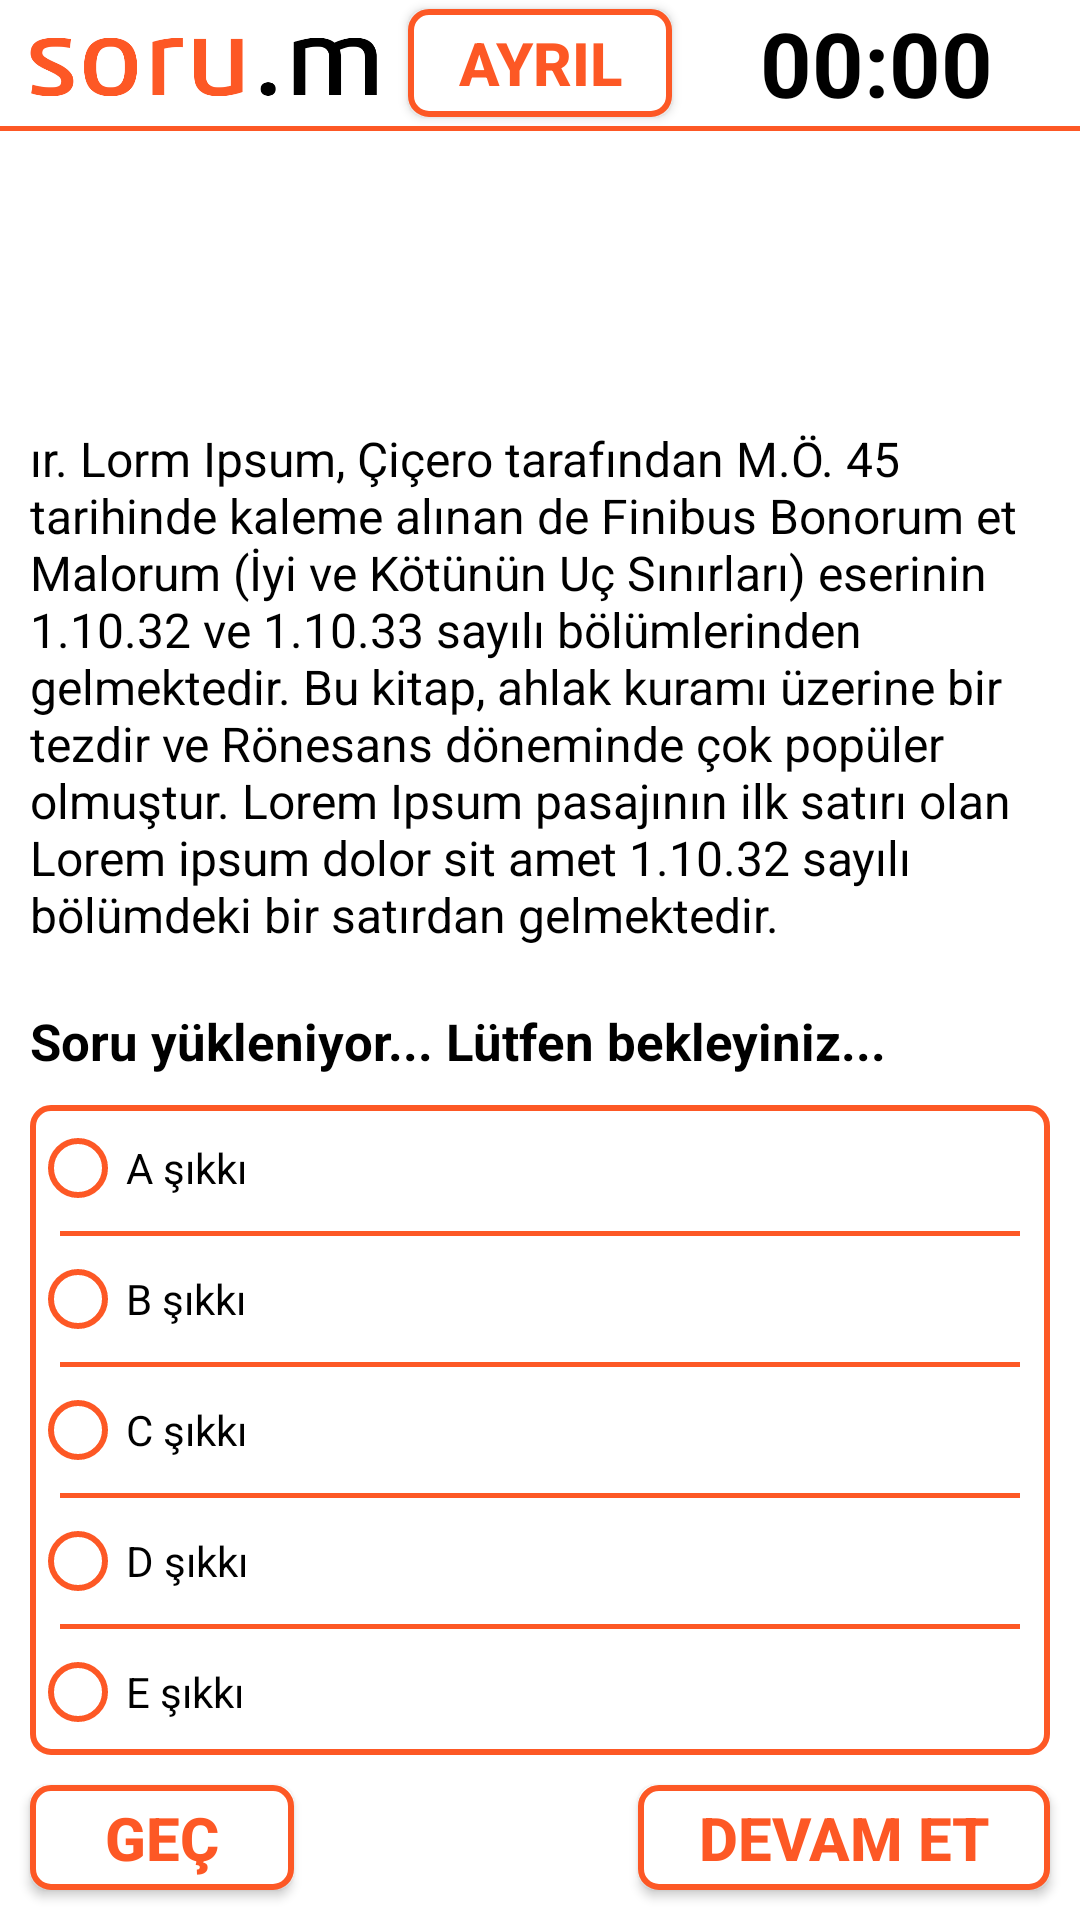

Android layout source for this screen:
<!-- AndroidManifest.xml: application theme AppTheme -->
<!-- res/layout/activity_exam.xml -->
<?xml version="1.0" encoding="utf-8"?>
<RelativeLayout xmlns:android="http://schemas.android.com/apk/res/android"
    xmlns:app="http://schemas.android.com/apk/res-auto"
    xmlns:tools="http://schemas.android.com/tools"
    android:layout_width="match_parent"
    android:layout_height="match_parent"
    android:background="@color/white"
    tools:context=".ExamActivity">
    <LinearLayout
        android:id="@+id/activityExam"
        android:background="@color/white"
        android:layout_width="match_parent"
        android:orientation="vertical"
        android:layout_height="wrap_content">
        <RelativeLayout
            android:layout_width="match_parent"
            android:layout_height="42dp"
            android:orientation="horizontal">
            <ImageView
                android:id="@+id/logo"
                android:layout_width="wrap_content"
                android:layout_height="match_parent"
                android:layout_alignParentLeft="true"
                android:layout_marginLeft="10dp"
                android:layout_marginRight="10dp"
                android:layout_marginTop="3dp"
                android:layout_toLeftOf="@+id/examLastExit"
                android:scaleType="fitStart"
                android:src="@drawable/logo" />

            <Button
                android:id="@+id/examLastExit"
                android:layout_centerInParent="true"
                android:layout_width="wrap_content"
                android:layout_height="match_parent"
                android:background="@drawable/examexitbutton"
                android:layout_marginBottom="3dp"
                android:layout_marginTop="3dp"
                android:text="AYRIL"
                android:textSize="20sp"
                android:textStyle="bold"
                android:textColor="@color/turuncu"
                />
            <TextView
                android:id="@+id/examLastTime"
                android:layout_toRightOf="@+id/examLastExit"
                android:layout_width="wrap_content"
                android:layout_height="wrap_content"
                android:layout_centerVertical="true"
                android:layout_centerHorizontal="true"
                android:layout_alignParentRight="true"
                android:textSize="30dp"
                android:textStyle="bold"
                android:textColor="@color/black"
                android:gravity="center"
                android:text="00:00"/>
        </RelativeLayout>
        <View
            android:layout_width="wrap_content"
            android:layout_height="1.5dp"
            android:background="@color/turuncu" />
    </LinearLayout>

    <RelativeLayout
        android:id="@+id/examRelative"
        android:layout_width="match_parent"
        android:layout_height="match_parent"
        android:layout_below="@+id/activityExam">
        <TextView
            android:id="@+id/examDesp"
            android:layout_width="match_parent"
            android:layout_height="wrap_content"
            android:layout_marginRight="10dp"
            android:layout_marginTop="10dp"
            android:gravity="left"
            android:layout_above="@+id/examSoru"
            android:layout_below="@+id/examRelative"
            android:layout_marginBottom="10dp"
            android:layout_marginLeft="10dp"
            android:textColor="@color/black"
            android:textSize="16dp"
            android:text="ır. Lorm Ipsum, Çiçero tarafından M.Ö. 45 tarihinde kaleme alınan de Finibus Bonorum et Malorum (İyi ve Kötünün Uç Sınırları) eserinin 1.10.32 ve 1.10.33 sayılı bölümlerinden gelmektedir. Bu kitap, ahlak kuramı üzerine bir tezdir ve Rönesans döneminde çok popüler olmuştur. Lorem Ipsum pasajının ilk satırı olan Lorem ipsum dolor sit amet 1.10.32 sayılı bölümdeki bir satırdan gelmektedir."
            tools:ignore="NotSibling" />
        <TextView
            android:id="@+id/examSoru"
            android:layout_width="match_parent"
            android:layout_height="wrap_content"
            android:layout_marginRight="10dp"
            android:layout_marginTop="10dp"
            android:gravity="left"
            android:layout_above="@+id/optionBlock"
            android:layout_marginBottom="10dp"
            android:layout_marginLeft="10dp"
            android:textColor="@color/black"
            android:textSize="17dp"
            android:textStyle="bold"
            android:text="Soru yükleniyor... Lütfen bekleyiniz..." />

        <RadioGroup
            android:id="@+id/optionBlock"
            android:layout_width="match_parent"
            android:layout_height="wrap_content"
            android:layout_above="@+id/examQuestPass"
            android:layout_marginLeft="10dp"
            android:layout_marginRight="10dp"
            android:layout_marginBottom="10dp"
            android:background="@drawable/examexitbutton">
            <RadioButton
                android:id="@+id/examOptionA"
                android:layout_marginTop="5dp"
                android:layout_marginBottom="5dp"
                android:layout_width="wrap_content"
                android:layout_height="wrap_content"
                android:buttonTint="@color/turuncu"
                android:text="A şıkkı" />
            <View
                android:layout_width="wrap_content"
                android:layout_marginRight="10dp"
                android:layout_marginLeft="10dp"
                android:layout_height="1.5dp"
                android:background="@color/turuncu" />
            <RadioButton
                android:id="@+id/examOptionB"
                android:layout_marginTop="5dp"
                android:layout_marginBottom="5dp"
                android:layout_width="wrap_content"
                android:layout_height="wrap_content"
                android:buttonTint="@color/turuncu"
                android:layout_below="@+id/optionA"
                android:text="B şıkkı" />
            <View
                android:layout_width="wrap_content"
                android:layout_marginRight="10dp"
                android:layout_marginLeft="10dp"
                android:layout_height="1.5dp"
                android:background="@color/turuncu" />
            <RadioButton
                android:id="@+id/examOptionC"
                android:layout_marginTop="5dp"
                android:layout_marginBottom="5dp"
                android:layout_width="wrap_content"
                android:layout_height="wrap_content"
                android:buttonTint="@color/turuncu"
                android:layout_below="@+id/optionB"
                android:text="C şıkkı" />
            <View
                android:layout_width="wrap_content"
                android:layout_marginRight="10dp"
                android:layout_marginLeft="10dp"
                android:layout_height="1.5dp"
                android:background="@color/turuncu" />
            <RadioButton
                android:id="@+id/examOptionD"
                android:layout_marginTop="5dp"
                android:layout_marginBottom="5dp"
                android:layout_width="wrap_content"
                android:layout_height="wrap_content"
                android:buttonTint="@color/turuncu"
                android:layout_below="@+id/optionC"
                android:text="D şıkkı" />
            <View
                android:layout_width="wrap_content"
                android:layout_below="@+id/examAquest"
                android:layout_marginRight="10dp"
                android:layout_marginLeft="10dp"
                android:layout_height="1.5dp"
                android:background="@color/turuncu" />
            <RadioButton
                android:id="@+id/examOptionE"
                android:layout_marginTop="5dp"
                android:layout_marginBottom="5dp"
                android:layout_width="wrap_content"
                android:layout_height="wrap_content"
                android:buttonTint="@color/turuncu"
                android:layout_below="@+id/optionD"
                android:text="E şıkkı" />
        </RadioGroup>
        <Button
            android:id="@+id/examQuestPass"
            android:layout_width="wrap_content"
            android:layout_alignParentBottom="true"
            android:layout_alignParentLeft="true"
            android:layout_marginLeft="10dp"
            android:layout_marginBottom="10dp"
            android:background="@drawable/examexitbutton"
            android:text="Geç"
            android:textSize="20sp"
            android:textColor="@color/turuncu"
            android:textStyle="bold"
            android:layout_height="35dp"/>
        <Button
            android:id="@+id/examQuestNext"
            android:text="Devam Et"
            android:background="@drawable/examexitbutton"
            android:layout_alignParentRight="true"
            android:layout_alignParentBottom="true"
            android:layout_marginRight="10dp"
            android:layout_marginBottom="10dp"
            android:layout_width="wrap_content"
            android:paddingRight="20dp"
            android:paddingLeft="20dp"
            android:textStyle="bold"
            android:textColor="@color/turuncu"
            android:textSize="20sp"
            android:layout_height="35dp"/>
    </RelativeLayout>

</RelativeLayout>
<!-- resources referenced by this layout -->
<resources>
  <color name="black">#000000</color>
  <color name="turuncu">#FD5825</color>
  <color name="white">#FFFFFF</color>
  <!-- drawable examexitbutton (drawable) -->
  <?xml version="1.0" encoding="utf-8"?>
  <shape xmlns:android="http://schemas.android.com/apk/res/android"
      android:shape="rectangle" android:padding="0dp">
      <solid android:color="@color/white"/>
      <stroke android:color="@color/turuncu" android:width="2dp"/>
      <corners android:radius="6dp"/>
  </shape>
  <!-- drawable logo: png bitmap (drawable, 13130 bytes) -->
  <style name="AppTheme" parent="Theme.AppCompat.Light.NoActionBar">
          
          <item name="colorPrimary">@color/colorPrimary</item>
          <item name="colorPrimaryDark">@color/turuncu</item>
          <item name="colorAccent">@color/colorAccent</item>
          <item name="android:windowTranslucentStatus">true</item>
          <item name="android:statusBarColor">@color/white</item>
  
      </style>
  <color name="colorPrimary">#FD5825</color>
  <color name="colorAccent">#D81B60</color>
</resources>
